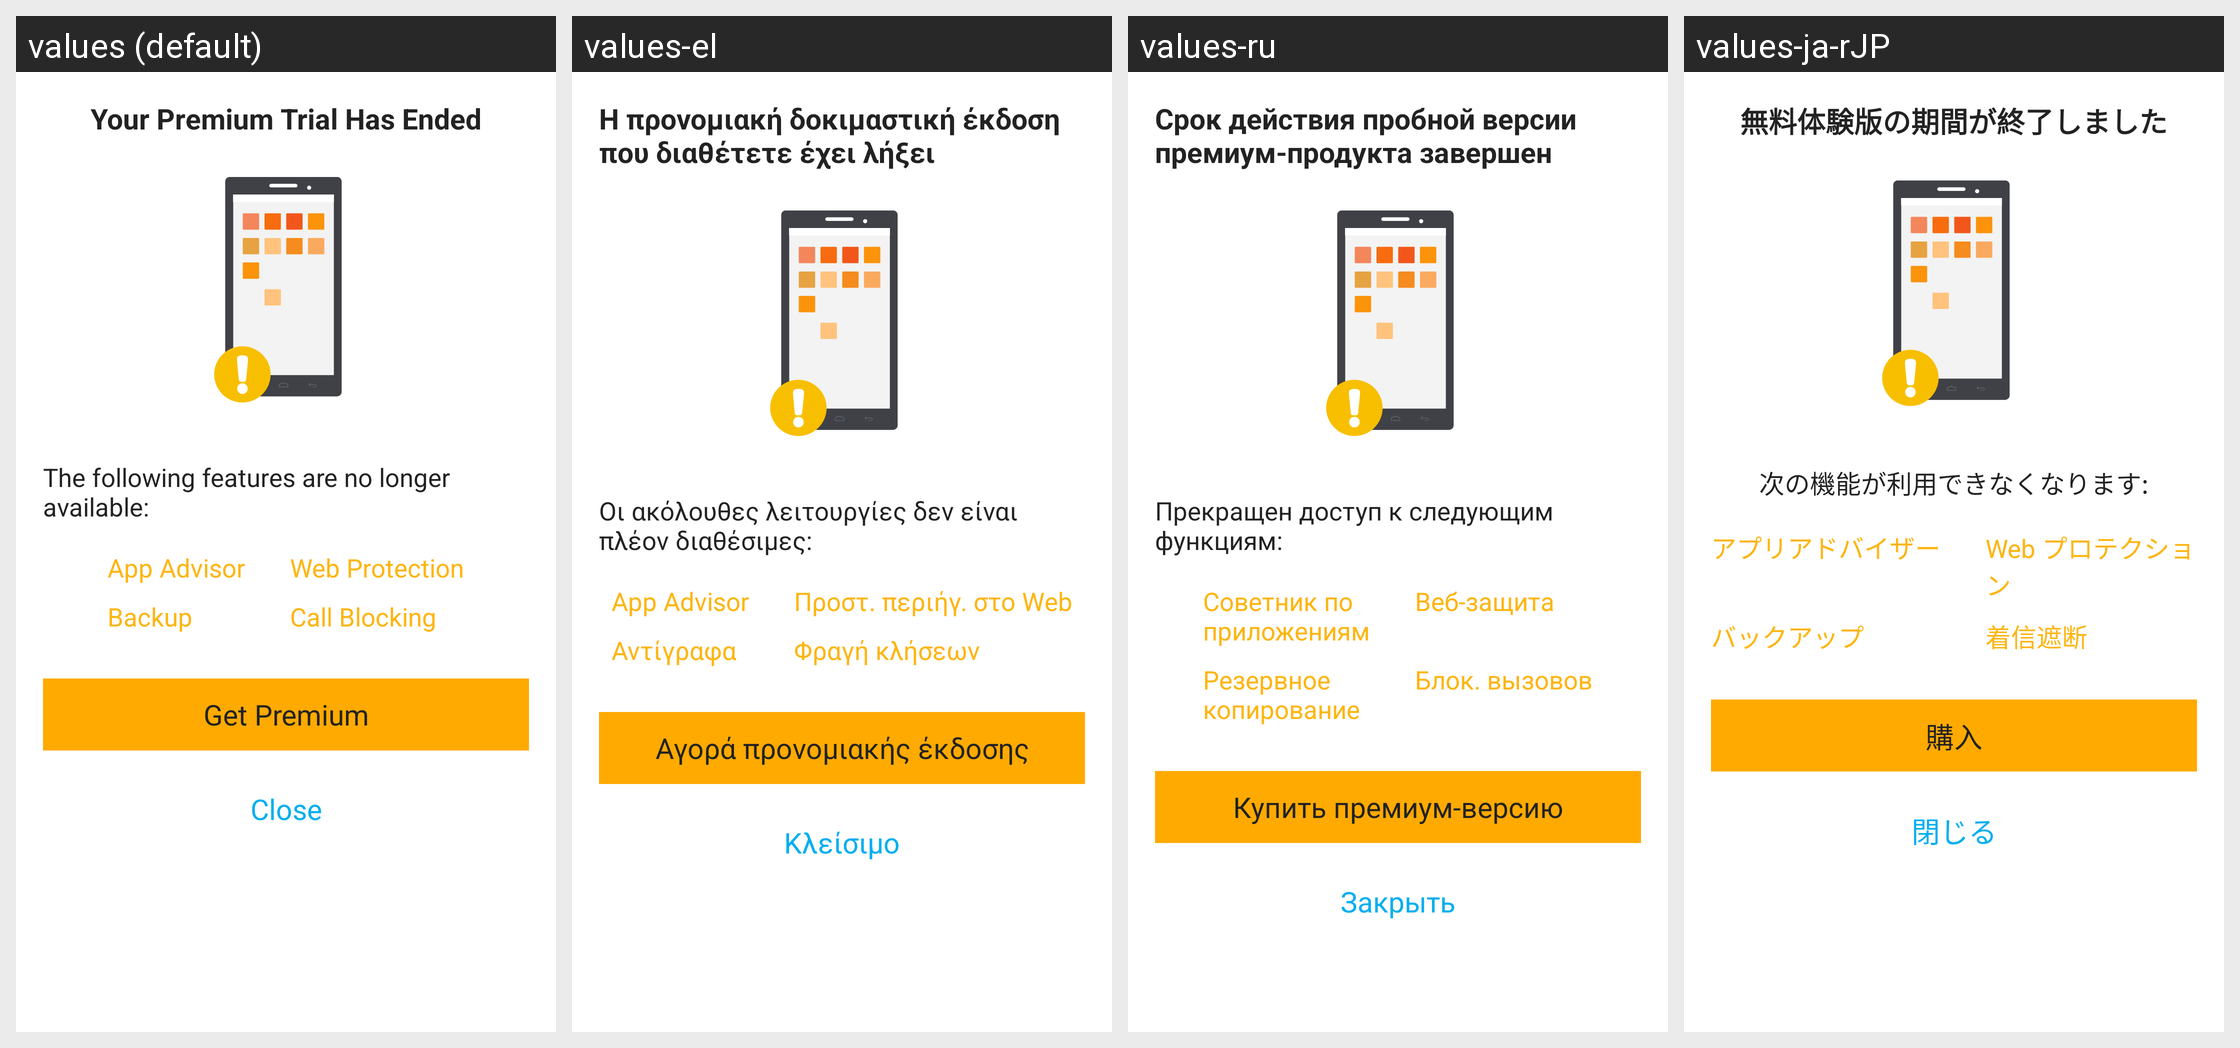

Locale-by-locale string values for the Android screen shown in this grid:
Android screen res/layout/premium_trial_ends.xml rendered under 4 locales, left to right: values (default), values-el, values-ru, values-ja-rJP. Device: Nexus 5 (rendered at 1080×1920; each locale shown at half size, 540×960, under a caption strip naming it); theme NortonTheme.
Other locales in the repository, not shown: values-cs-rCZ, values-da, values-de, values-es, values-fi, values-fr, values-hu, values-it, values-ko-rKR, values-nb, values-nl, values-pl, values-pt-rBR, values-pt-rPT, values-ro, values-sk, values-sv, values-tr-rTR, values-zh-rCN, values-zh-rTW.
Strings drawn on this screen, with the default value and each locale's value (text and hints the layout hard-codes, and strings that could not be matched under every locale, appear in the picture but are not listed):

trial_ends_title
  values: Your Premium Trial Has Ended
  values-el: Η προνομιακή δοκιμαστική έκδοση που διαθέτετε έχει λήξει
  values-ru: Срок действия пробной версии премиум-продукта завершен
  values-ja-rJP: 無料体験版の期間が終了しました

trial_hint_info
  values: The following features are no longer available:
  values-el: Οι ακόλουθες λειτουργίες δεν είναι πλέον διαθέσιμες:
  values-ru: Прекращен доступ к следующим функциям:
  values-ja-rJP: 次の機能が利用できなくなります:

feature_app_advisor
  values: App Advisor
  values-el: App Advisor
  values-ru: Советник по
      приложениям
  values-ja-rJP: アプリアドバイザー

feature_web_protect
  values: Web Protection
  values-el: Προστ. περιήγ. στο Web
  values-ru: Веб-защита
  values-ja-rJP: Web プロテクション

feature_backup
  values: Backup
  values-el: Αντίγραφα
  values-ru: Резервное
      копирование
  values-ja-rJP: バックアップ

feature_call_block
  values: Call Blocking
  values-el: Φραγή κλήσεων
  values-ru: Блок. вызовов
  values-ja-rJP: 着信遮断

trial_back_msg
  values: Get Premium
  values-el: Αγορά προνομιακής έκδοσης
  values-ru: Купить премиум-версию
  values-ja-rJP: 購入

close
  values: Close
  values-el: Κλείσιμο
  values-ru: Закрыть
  values-ja-rJP: 閉じる
